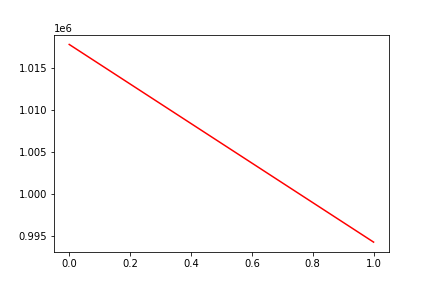

Source data for this figure (header and first rows):
, date, assets
0, 0, 1017763
1, 20171205, 994288
